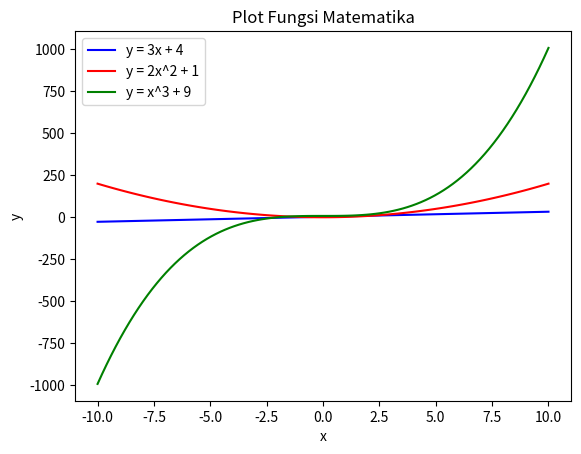

This chart was generated by the following Python code:
import numpy as np
import matplotlib.pyplot as plt

# 1. Membuat rentang nilai x, misalnya dari -10 hingga 10 sebanyak 100 titik
x = np.linspace(-10, 10, 100)

# 2. Mendefinisikan persamaan fungsi matematika
y1 = 3 * x + 4
y2 = 2 * x**2 + 1
y3 = x**3 + 9

# 3. Menggambar plot untuk setiap fungsi dengan warna dan label yang berbeda
plt.plot(x, y1, color='blue', label='y = 3x + 4')
plt.plot(x, y2, color='red', label='y = 2x^2 + 1')
plt.plot(x, y3, color='green', label='y = x^3 + 9')

# 4. Menambahkan judul dan label sumbu
plt.title('Plot Fungsi Matematika')
plt.xlabel('x')
plt.ylabel('y')

# 5. Menampilkan legenda grafik
plt.legend()

# 6. Menampilkan grafik ke layar
plt.show()
